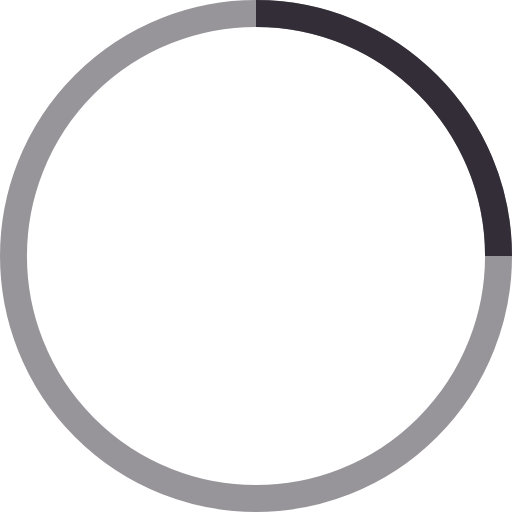
t = 0.00 s
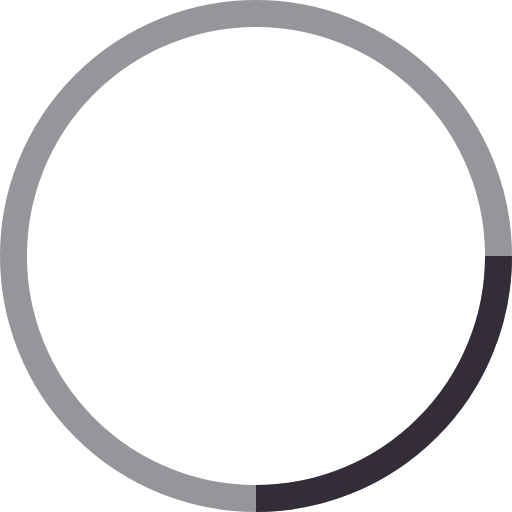
t = 0.25 s
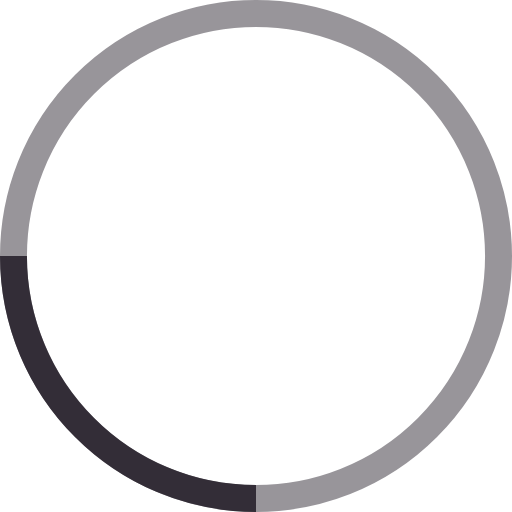
t = 0.50 s
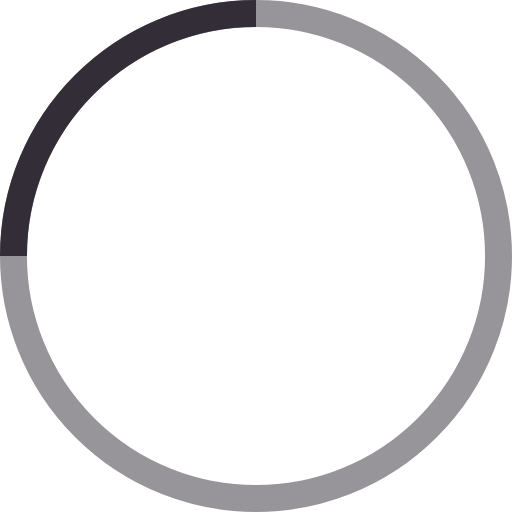
t = 0.75 s

The animated SVG that drew these frames (rendered in a browser with its animation timeline set to each time). Animation: 1 SMIL element (animateTransform=1); one cycle of 1.00 s, repeats indefinitely.

<!-- By Sam Herbert (@sherb), for everyone. More @ http://goo.gl/7AJzbL -->
<svg width="38" height="38" viewBox="0 0 38 38" xmlns="http://www.w3.org/2000/svg" stroke="#332d37">
    <g fill="none" fill-rule="evenodd">
        <g transform="translate(1 1)" stroke-width="2">
            <circle stroke-opacity=".5" cx="18" cy="18" r="18"/>
            <path d="M36 18c0-9.94-8.06-18-18-18">
                <animateTransform
                    attributeName="transform"
                    type="rotate"
                    from="0 18 18"
                    to="360 18 18"
                    dur="1s"
                    repeatCount="indefinite"/>
            </path>
        </g>
    </g>
</svg>
